Dataset: splitted_data (GitHub, murtathaalnajjar/pneumonia-AI-detection-school-project). Classes: normal, pneumonia.

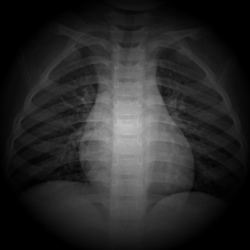
Label: normal

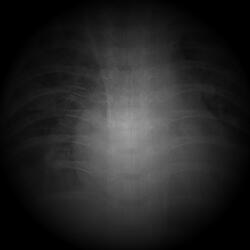
Label: pneumonia

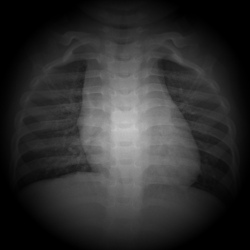
Label: normal

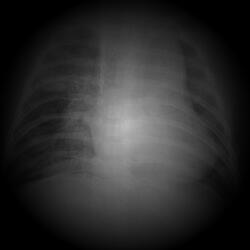
Label: pneumonia

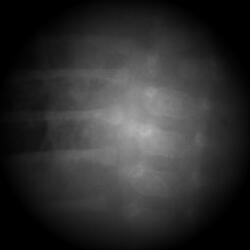
Label: pneumonia

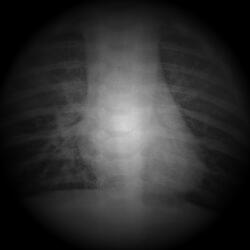
Label: pneumonia
